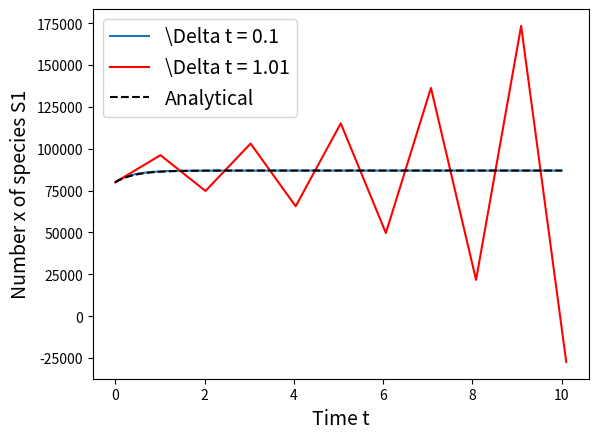

Source code (Python):
import numpy as np
import matplotlib.pyplot as plt

c1 = 1.3
c2 = 1

xT = 2e5
x0 = 0.8e5


dt = 0.1
t = np.arange(0, 10+dt, dt)
x = np.zeros_like(t)
x[0] = x0  # initial value

for i in range(len(t) - 1):
    x[i+1] = x[i] + dt * (-(c1 + c2) * x[i] + c2 * xT)

plt.plot(t, x)


dt = 1.01
t = np.arange(0, 10+dt, dt)
x = np.zeros_like(t)
x[0] = x0  # initial value

for i in range(len(t) - 1):
    x[i+1] = x[i] + dt * (-(c1 + c2) * x[i] + c2 * xT)

plt.plot(t, x, 'r')

# Analytically known solution
t = np.arange(0, 10+0.1, 0.1)
x = (c2 * xT) / (c1 + c2) + (x0 - (c2 * xT) / (c1 + c2)) * np.exp(-(c1 + c2) * t)

plt.plot(t, x, '--k')

plt.xlabel('Time t', fontsize=14)
plt.ylabel('Number x of species S1', fontsize=14)
plt.legend(['\Delta t = 0.1', '\Delta t = 1.01', 'Analytical'], loc='upper left', fontsize=14)
plt.savefig('explicitEuler.jpg')
plt.show()
